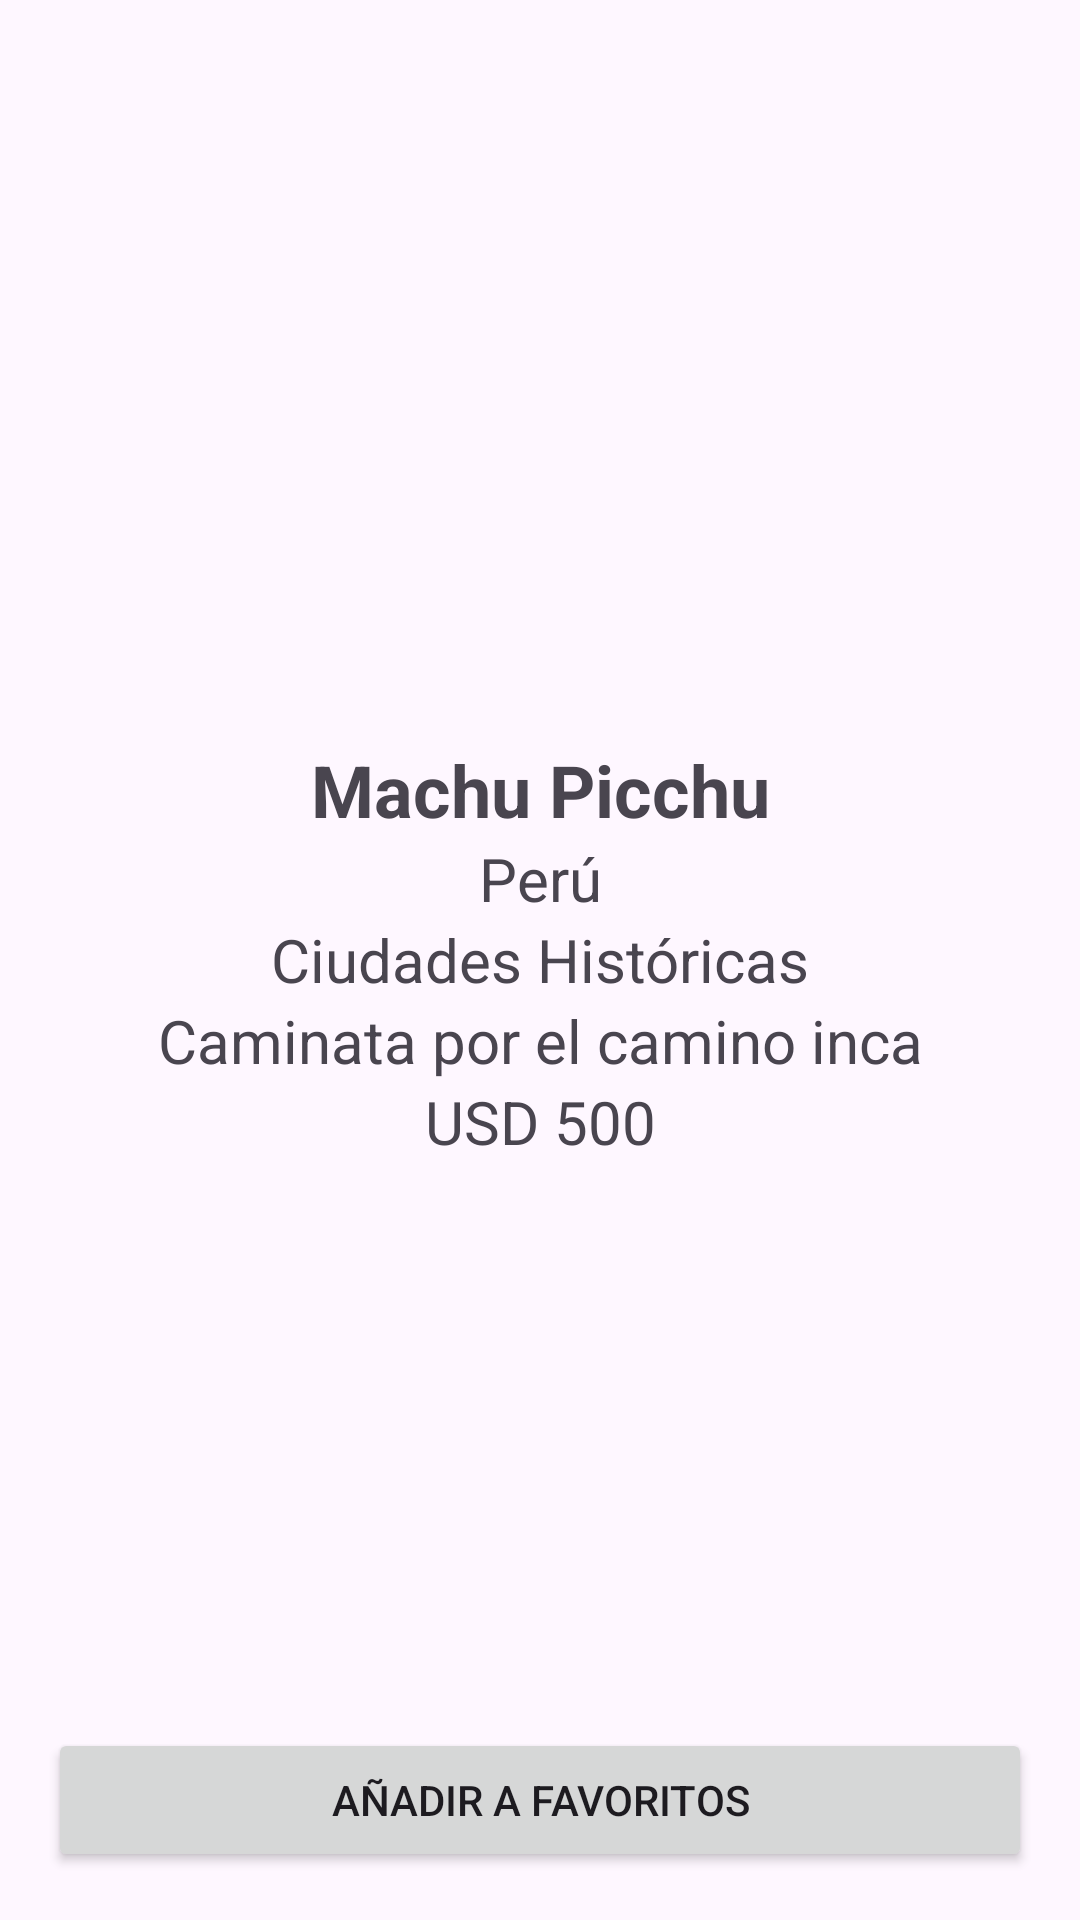

Layout XML and referenced resources for this Android screen:
<!-- AndroidManifest.xml: application theme Theme.Taller1CM -->
<!-- res/layout/activity_detalles.xml -->
<?xml version="1.0" encoding="utf-8"?>

<RelativeLayout
    xmlns:android="http://schemas.android.com/apk/res/android"
    android:layout_height="match_parent"
    android:layout_width="match_parent"
    android:orientation="vertical"
    android:layout_gravity="center"
    android:padding="16dp"
    >


    <TextView
        android:id="@+id/TituloDestinoDetalle"
        android:layout_width="wrap_content"
        android:layout_height="wrap_content"
        android:layout_alignParentRight="true"
        android:layout_alignParentLeft="true"
        android:layout_centerVertical="true"
        android:layout_above="@id/paisDetalles"
        android:text="Machu Picchu"
        android:textAlignment="center"
        android:textSize="24sp"
        android:textStyle="bold"/>

    <TextView
        android:id="@+id/paisDetalles"
        android:layout_width="wrap_content"
        android:layout_height="wrap_content"
        android:layout_above="@+id/categoriaDetalles"
        android:layout_alignParentRight="true"
        android:layout_alignParentLeft="true"
        android:layout_centerVertical="true"
        android:text="Perú"
        android:textAlignment="center"
        android:textSize="20sp"/>

    <TextView
        android:id="@+id/categoriaDetalles"
        android:layout_width="wrap_content"
        android:layout_height="wrap_content"
        android:layout_alignParentRight="true"
        android:layout_alignParentLeft="true"
        android:layout_centerVertical="true"
        android:text="Ciudades Históricas"
        android:textAlignment="center"
        android:textSize="20sp"/>

    <TextView
        android:id="@+id/planDetalles"
        android:layout_width="wrap_content"
        android:layout_height="wrap_content"
        android:layout_below="@+id/categoriaDetalles"
        android:layout_alignParentRight="true"
        android:layout_alignParentLeft="true"
        android:layout_centerVertical="true"
        android:text="Caminata por el camino inca"
        android:textAlignment="center"
        android:textSize="20sp"/>

    <TextView
        android:id="@+id/precioDetalles"
        android:layout_width="wrap_content"
        android:layout_height="wrap_content"
        android:layout_below="@+id/planDetalles"
        android:layout_alignParentRight="true"
        android:layout_alignParentLeft="true"
        android:layout_centerVertical="true"
        android:text="USD 500"
        android:textAlignment="center"
        android:textSize="20sp"/>

    <Button
        android:id="@+id/botonAddFavoritos"
        android:layout_width="wrap_content"
        android:layout_height="wrap_content"
        android:text="Añadir a Favoritos"
        android:layout_alignParentRight="true"
        android:layout_alignParentLeft="true"
        android:layout_alignParentBottom="true"/>
</RelativeLayout>
<!-- resources referenced by this layout -->
<resources>
  <style name="Theme.Taller1CM" parent="Base.Theme.Taller1CM" />
  <style name="Base.Theme.Taller1CM" parent="Theme.Material3.DayNight.NoActionBar">
          
          
      </style>
</resources>
